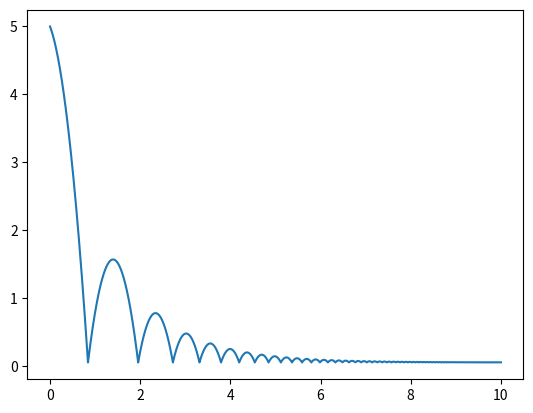

Python code for this plot:
# -*- coding: utf-8 -*-
"""
Created on Wed Feb 17 21:36:05 2021

[redacted]
"""

import numpy as np
from scipy.integrate import odeint
import matplotlib.pyplot as plt
def func(y, t):
    # m*dot(y[1]) = F = -mg + delta
    # dot(y[0]) = y[1]
    
    k = 1e8
    m = 1.0
    delta = 0.0
    radius = 0.05
    g = 9.81
    if y[0] <= radius:
        a = k*(1-0.9**2)/(0.9*(-np.abs(1.75)))
        delta = k*(radius - y[0]) + a*(radius - y[0])*y[1]
        
    
    ydot = np.zeros(2, dtype=y.dtype)
    ydot[1] = -g + delta/m
    ydot[0] = y[1]
    
    return ydot
t0 = 0.0
y0 = np.array([5.0, -1.75])
t1 = 10.0
dt = 0.01
#r = ode(func).set_integrator('zvode', method='bdf')
#r.set_initial_value(y0, t0)
#while r.successful() and r.t < t1:
#    print(r.t+dt, r.integrate(r.t+dt))

#sol1 = solve_ivp(func,[0,t1],y0)
#plt.plot([0,t1],sol1,'g-')

t = np.linspace(t0,t1,5000000)

ysol = odeint(func,y0,t)
yy = ysol[:,0]
plt.plot(t,yy)